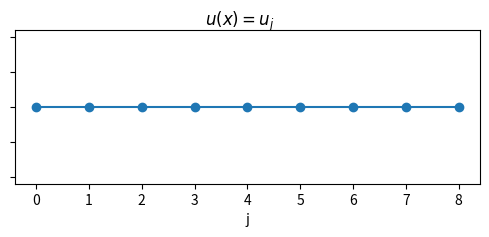
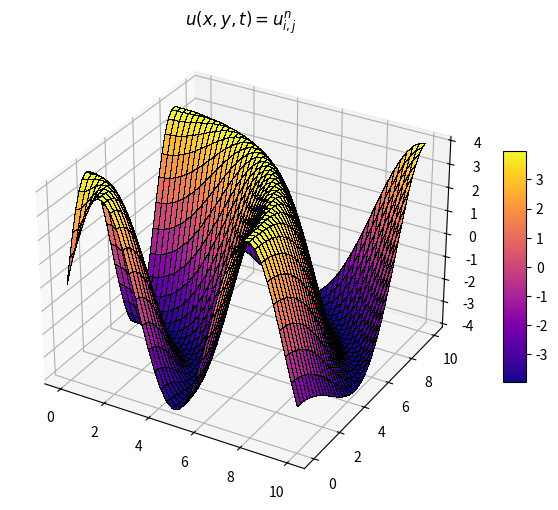

Here is the Python script that generated these plots, in order:
import matplotlib.pyplot as plt
import numpy as np

nodes = np.arange(start=0, stop=9)

fig, ax = plt.subplots(nrows=1, ncols=1, figsize=(6, 2))
fig.suptitle(r"$u(x) = u_j$")
ax.set_xlabel("j")
ax.set_yticklabels([])  # Turn off
ax.plot(nodes, np.zeros_like(nodes), "o-")

fig, ax = plt.subplots(
    nrows=1, ncols=1, figsize=(8, 6), subplot_kw={"projection": "3d"}
)

# Define function
x = np.linspace(0, 10, 40)
y = np.linspace(0, 10, 40)
X, Y = np.meshgrid(x, y)
U = 4.0 * np.sin(np.sqrt(X**2 + Y**2))

surf = ax.plot_surface(
    X,
    Y,
    U,
    rstride=1,
    cstride=1,
    cmap="plasma",
    edgecolor="k",
    linewidth=0.005,
    antialiased=False,
)
fig.colorbar(surf, shrink=0.5, aspect=10)

ax.set_title(r"$u(x, y, t) = u_{i, j}^n$")
